Image classification data set "images" (owlRobotics-GmbH/ai_mower on GitHub). Class labels (2): gras, pavement.

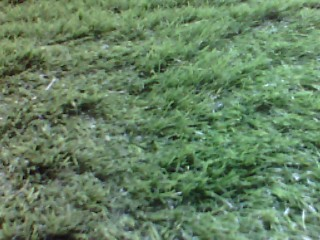
Label: gras

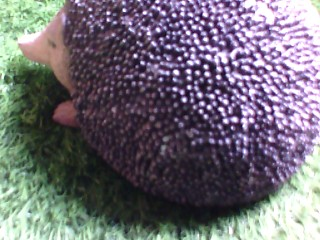
Label: pavement

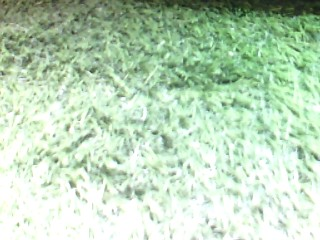
Label: gras

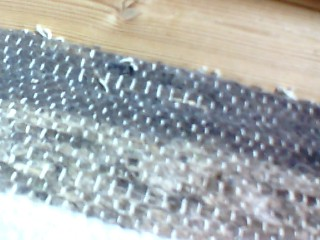
Label: pavement

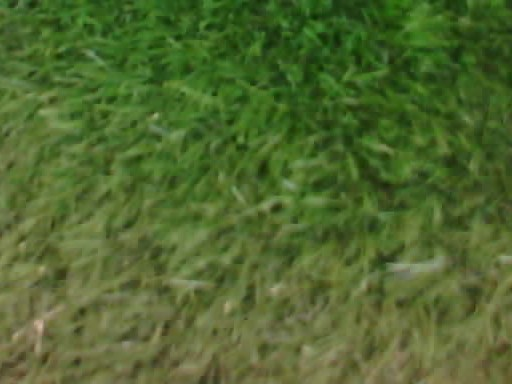
Label: gras

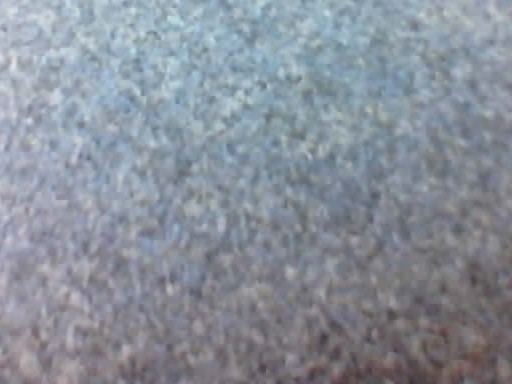
Label: pavement
